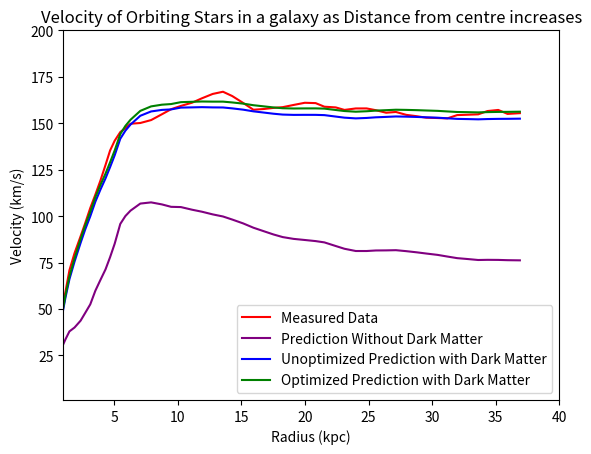

Write Python code to recreate this figure.
import numpy as np
import matplotlib.pyplot as plt
x = np.array([0.7329905,1.1688017,1.4849969,1.883676,2.363244,2.7228281,3.1221209,3.5220268,3.9216874,4.320857,4.6799507,5.040639,5.482584,5.8856797,6.288653,7.0568533,7.9052067,8.752579,9.478863,10.246204,11.13488,11.901854,12.749717,13.557871,14.287344,15.13901,15.950232,16.758877,17.526955,18.254711,19.10331,19.992353,20.84181,21.530594,22.420618,23.109035,23.998323,24.847658,25.576273,26.386023,27.154222,27.964094,28.813921,29.542412,30.432314,31.200884,31.968225,32.817436,33.626205,34.353104,35.20207,35.93142,36.901844])
y = np.array([44.781902,59.18528,70.86315,80.01302,89.16407,96.17328,104.35038,111.554726,119.14818,127.51984,135.30725,140.56548,145.24123,147.3872,149.72774,150.12807,151.69687,154.82211,157.55647,159.31865,161.08261,163.42845,165.77548,166.95459,164.63058,160.94649,157.26178,157.66269,158.25757,158.65729,159.83700,161.0173,160.83514,158.89964,158.52353,157.17169,157.96289,157.97528,157.01314,155.66307,156.06339,154.51877,153.75296,152.98537,152.8038,152.62045,154.38264,154.58958,154.79594,156.55754,157.1536,155.02414,155.4274])
m = np.array([123000000,307000000,497000000,701000000,1050000000,1450000000,2000000000,2930000000,3930000000,5110000000,6600000000,8490000000,11700000000,13700000000,15500000000,18700000000,21200000000,23000000000,24300000000,26200000000,27700000000,29000000000,30200000000,31400000000,32000000000,32500000000,32600000000,32900000000,33100000000,33400000000,34200000000,35300000000,36300000000,36900000000,36700000000,36500000000,36800000000,38100000000,39500000000,40800000000,42100000000,42800000000,43400000000,43800000000,44300000000,44400000000,44500000000,45100000000,45600000000,46700000000,47800000000,48600000000,49800000000])


# 
cr = 1.87
p = 106650000
initialp = 100000000
dark = np.pi*4*p*np.power(cr,2)*(x-cr*np.arctan(x/cr))
initialdark = np.pi*4*initialp*np.power(cr,2)*(x-cr*np.arctan(x/cr))
add = m+dark
initialadd = m+initialdark
ypredictedoptimized = np.sqrt(4.3*0.000001*add/x)
ypredicteunoptimized = np.sqrt(4.3*0.000001*initialadd/x)
ypredictednoDM = np.sqrt(4.3*0.000001*m/x)



plt.plot(x,y,"r",label="Measured Data")
plt.plot(x,ypredictednoDM,"purple",label="Prediction Without Dark Matter")
plt.plot(x,ypredicteunoptimized,"blue",label="Unoptimized Prediction with Dark Matter")
plt.plot(x,ypredictedoptimized,"g",label="Optimized Prediction with Dark Matter")

plt.xlabel("Radius (kpc)")
plt.ylabel("Velocity (km/s)")
plt.axis([1,40,1,200])
plt.legend(loc = "best")
plt.title("Velocity of Orbiting Stars in a galaxy as Distance from centre increases")

plt.show()
